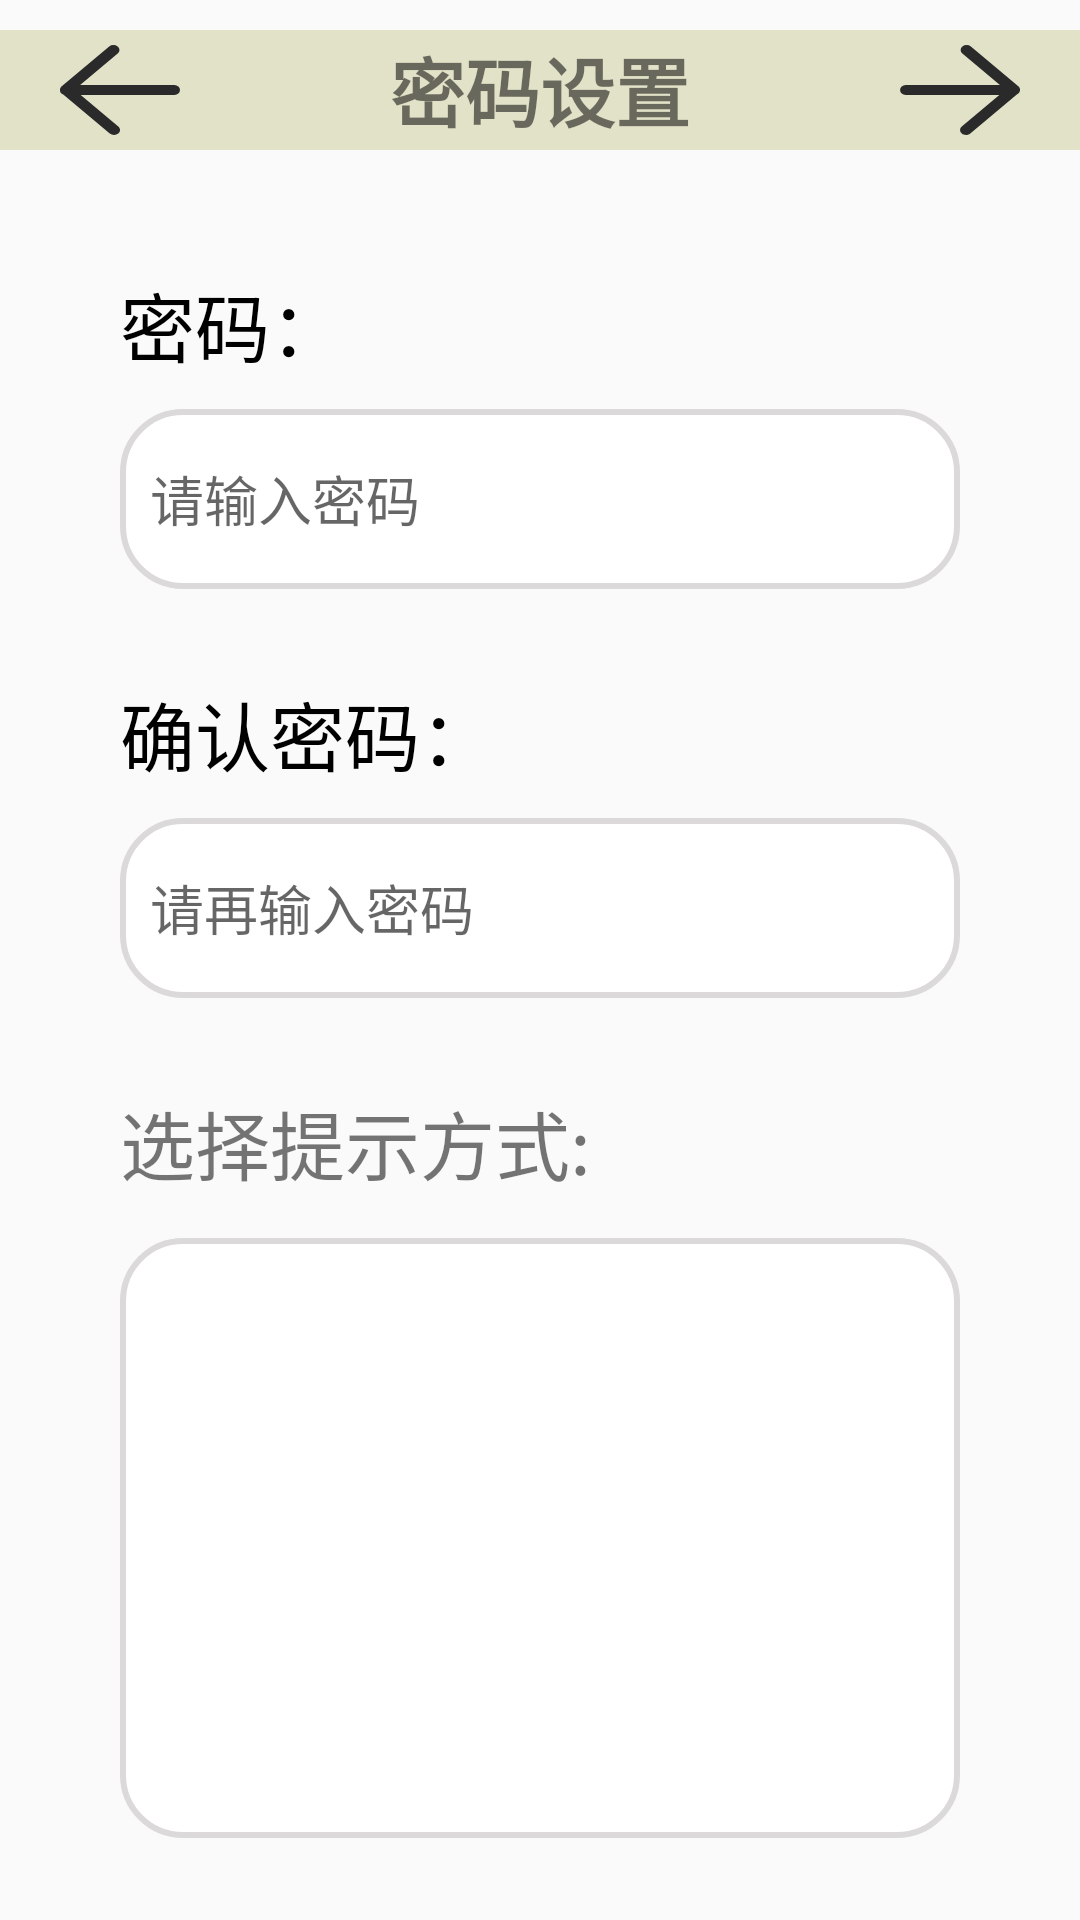

This screen was rendered from an Android layout file. Write that file and the resources it references.
<!-- AndroidManifest.xml: application theme Theme.Box_full_of_surprise -->
<!-- res/layout/activity_set_password.xml -->
<?xml version="1.0" encoding="utf-8"?>
<androidx.constraintlayout.widget.ConstraintLayout xmlns:android="http://schemas.android.com/apk/res/android"
    xmlns:app="http://schemas.android.com/apk/res-auto"
    xmlns:tools="http://schemas.android.com/tools"
    android:layout_width="match_parent"
    android:layout_height="match_parent"
    tools:context=".Set_password">

    <LinearLayout
        android:layout_width="match_parent"
        android:layout_height="match_parent"
        android:orientation="vertical"
        app:layout_constraintEnd_toEndOf="parent"
        app:layout_constraintStart_toStartOf="parent"
        app:layout_constraintTop_toTopOf="parent">

        <LinearLayout
            android:layout_width="match_parent"
            android:layout_height="wrap_content"
            android:orientation="horizontal"
            android:background="@color/myColor02"
            android:layout_marginTop="10dp">

            <Button
                android:id="@+id/back_button"
                style="?android:attr/borderlessButtonStyle"
                android:layout_width="40dp"
                android:layout_height="30dp"
                android:layout_gravity="start|center"
                android:layout_marginStart="20dp"
                android:background="@drawable/ic_back"
                android:onClick="To_create_blessing" />

            <TextView
                android:layout_width="0dp"
                android:layout_height="40dp"
                android:layout_weight="1"
                android:gravity="center"
                android:text="密码设置"
                android:textStyle="bold"
                android:textSize="25sp" />

            <Button
                android:id="@+id/next_button"
                style="?android:attr/borderlessButtonStyle"
                android:layout_width="40dp"
                android:layout_height="30dp"
                android:layout_gravity="end|center"
                android:layout_marginEnd="20dp"
                android:background="@drawable/ic_next"
                android:onClick="To_Set_pack" />
        </LinearLayout>

        <TextView
            android:id="@+id/textView_password"
            android:layout_width="wrap_content"
            android:layout_height="wrap_content"
            android:layout_marginStart="40dp"
            android:layout_marginTop="40dp"
            android:text="密码："
            android:textColor="@color/black"
            android:textSize="25sp"
            app:layout_constraintStart_toStartOf="parent"
            app:layout_constraintTop_toBottomOf="@+id/return_button" />

        <EditText
            android:id="@+id/editText_password"
            android:layout_width="match_parent"
            android:layout_height="60dp"
            android:layout_marginStart="40dp"
            android:layout_marginEnd="40dp"
            android:layout_marginTop="10dp"
            android:background="@drawable/round_edit_style"
            android:hint="请输入密码"
            android:maxLines="6"
            app:layout_constraintStart_toStartOf="parent"
            app:layout_constraintTop_toBottomOf="@+id/textView_password" />

        <TextView
            android:id="@+id/textView_password_confirm"
            android:layout_width="wrap_content"
            android:layout_height="wrap_content"
            android:layout_marginStart="40dp"
            android:layout_marginTop="30dp"
            android:text="确认密码："
            android:textColor="@color/black"
            android:textSize="25sp"
            app:layout_constraintStart_toStartOf="parent"
            app:layout_constraintTop_toBottomOf="@+id/editText_password" />

        <EditText
            android:id="@+id/editText_password_confirm"
            android:layout_width="match_parent"
            android:layout_height="60dp"
            android:layout_marginStart="40dp"
            android:layout_marginEnd="40dp"
            android:layout_marginTop="10dp"
            android:background="@drawable/round_edit_style"
            android:hint="请再输入密码"
            android:maxLines="6"
            app:layout_constraintStart_toStartOf="parent"
            app:layout_constraintTop_toBottomOf="@+id/textView_password_confirm" />

        <LinearLayout
            android:layout_width="match_parent"
            android:layout_height="wrap_content"
            android:layout_marginStart="40dp"
            android:layout_marginTop="30dp"
            android:orientation="horizontal">

            <TextView
                android:id="@+id/textView_spinner"
                android:layout_width="wrap_content"
                android:layout_height="wrap_content"
                android:text="选择提示方式:"
                android:textSize="25sp"
                app:layout_constraintStart_toStartOf="parent"
                app:layout_constraintTop_toBottomOf="@+id/return_button" />

            <Spinner
                android:id="@+id/spinner_tips"
                android:layout_width="200dp"
                android:layout_height="40dp"
                app:layout_constraintStart_toEndOf="@+id/textView_spinner"
                app:layout_constraintTop_toBottomOf="@+id/next_button" />
        </LinearLayout>

        <LinearLayout
            android:id="@+id/tips_out"
            android:layout_width="match_parent"
            android:layout_height="200dp"
            android:layout_marginStart="40dp"
            android:layout_marginEnd="40dp"
            android:layout_marginTop="10dp"
            android:background="@drawable/round_edit_style"
            android:orientation="vertical"
            app:layout_constraintEnd_toEndOf="parent"
            app:layout_constraintStart_toStartOf="parent"
            app:layout_constraintTop_toBottomOf="@+id/spinner_tips">

        </LinearLayout>
    </LinearLayout>

</androidx.constraintlayout.widget.ConstraintLayout>
<!-- resources referenced by this layout -->
<resources>
  <color name="black">#FF000000</color>
  <color name="myColor02">#FFe2e2c8</color>
  <!-- drawable ic_back (drawable) -->
  <vector xmlns:android="http://schemas.android.com/apk/res/android"
      android:width="236.91406dp"
      android:height="200dp"
      android:viewportWidth="1213"
      android:viewportHeight="1024">
    <path
        android:pathData="M209.55,568.91l379.62,358.12c23.63,22.26 23.51,58.29 -0.27,80.4a63.56,63.56 0,0 1,-85.82 -0.23L32.74,563.52A56.89,56.89 0,0 1,0.02 510.58c-0.38,-14.94 5.5,-30.04 17.63,-41.49L497.13,16.84A63.56,63.56 0,0 1,582.91 16.58c23.78,22.15 23.89,58.18 0.27,80.44L203.56,455.14H1156.71a56.89,56.89 0,0 1,0 113.77H209.55z"
        android:fillColor="#2A2A2A"/>
  </vector>
  <!-- drawable ic_next (drawable) -->
  <vector xmlns:android="http://schemas.android.com/apk/res/android"
      android:width="236.91406dp"
      android:height="200dp"
      android:viewportWidth="1213"
      android:viewportHeight="1024">
    <path
        android:pathData="M1004.05,568.91l-379.62,358.12a54.42,54.42 0,0 0,0.27 80.4c23.78,22.19 62.2,22.07 85.82,-0.23l470.34,-443.68A56.89,56.89 0,0 0,1213.58 510.58a54.88,54.88 0,0 0,-17.63 -41.49L716.47,16.84A63.56,63.56 0,0 0,630.68 16.58a54.42,54.42 0,0 0,-0.27 80.44L1010.04,455.14H56.89a56.89,56.89 0,0 0,0 113.77h947.16z"
        android:fillColor="#2A2A2A"/>
  </vector>
  <!-- drawable round_edit_style (drawable) -->
  <?xml version="1.0" encoding="utf-8"?>
  <shape xmlns:android="http://schemas.android.com/apk/res/android">
      
      <solid android:color="@color/white" />
  
      
      <stroke android:width="2dip" android:color="#DBD9D9" />
  
      
      <corners android:radius="20dp"/>
  
      
      <padding
          android:left="10dp"
          android:top="10dp"
          android:right="10dp"
          android:bottom="10dp"
          />
  </shape>
  <style name="Theme.Box_full_of_surprise" parent="Theme.MaterialComponents.DayNight.NoActionBar.Bridge">
          
          <item name="colorPrimary">@color/purple_500</item>
          <item name="colorPrimaryVariant">@color/purple_700</item>
          <item name="colorOnPrimary">@color/white</item>
          
          <item name="colorSecondary">@color/teal_200</item>
          <item name="colorSecondaryVariant">@color/teal_700</item>
          <item name="colorOnSecondary">@color/black</item>
          
          <item name="android:statusBarColor" tools:targetApi="l">?attr/colorPrimaryVariant</item>
          
      </style>
  <color name="white">#FFFFFFFF</color>
  <color name="purple_500">#FF6200EE</color>
  <color name="purple_700">#FF3700B3</color>
  <color name="teal_200">#FF03DAC5</color>
  <color name="teal_700">#FF018786</color>
</resources>
